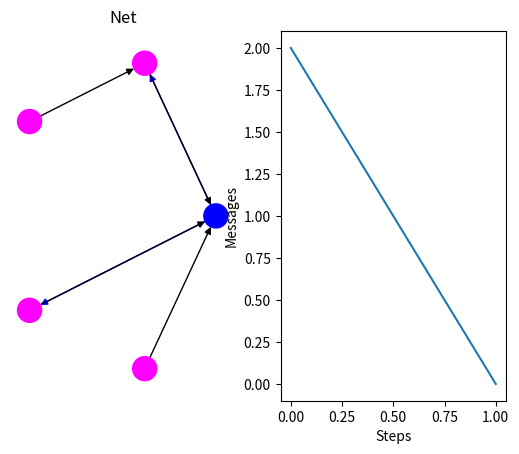

Write Python code to recreate this figure.
import argparse
import random
from collections import namedtuple
from itertools import count

import matplotlib.pyplot as plt
import networkx as nx

Message = namedtuple('Message', ())

parser = argparse.ArgumentParser(description='Simulates "broadcast storm" but nodes do not repeat the message again.')
parser.add_argument('-n', '--vertices', type=int, nargs='?', default=5,
                    help='amount of vertices in network of complete graph')
parser.add_argument('-p', '--probability', type=float, nargs='?', default=0.4,
                    help='probability of edge generation')

args = parser.parse_args()

prob = args.probability
n = args.vertices
initiator = random.randrange(n)

Net: nx.DiGraph = nx.fast_gnp_random_graph(n, prob, directed=True)
for node, attrs in Net.nodes.items():
    attrs['sent'] = node == initiator

message_counter = 0
for (source, target), channel in Net.edges.items():
    if source == initiator:
        channel['messages'] = 1
        message_counter += 1
    else:
        channel['messages'] = 0
    channel['color'] = 'black'

results = []
for i in count():
    results.append(message_counter)
    if not message_counter:
        break
    for (source, repeater), downstream in Net.edges.items():
        messages = downstream['messages']
        message_counter -= messages
        if messages and not Net.nodes[repeater]['sent']:
            downstream['color'] = 'blue'
            for target, upstream in Net[repeater].items():
                upstream['messages'] += 1
            message_counter += len(Net[repeater])
            Net.nodes[repeater]['sent'] = True
        downstream['messages'] = 0

plt.show()

plt.subplot(1, 2, 1)
pos = nx.circular_layout(Net)
nx.draw(Net, pos, node_color=['blue' if node == initiator else 'magenta' for node in Net.nodes],
        edge_color=[attrs['color'] for _, attrs in Net.edges.items()])
plt.title('Net')

plt.subplot(1, 2, 2)
plt.plot(list(range(len(results))), results)
plt.xlabel('Steps')
plt.ylabel('Messages')

plt.show()
